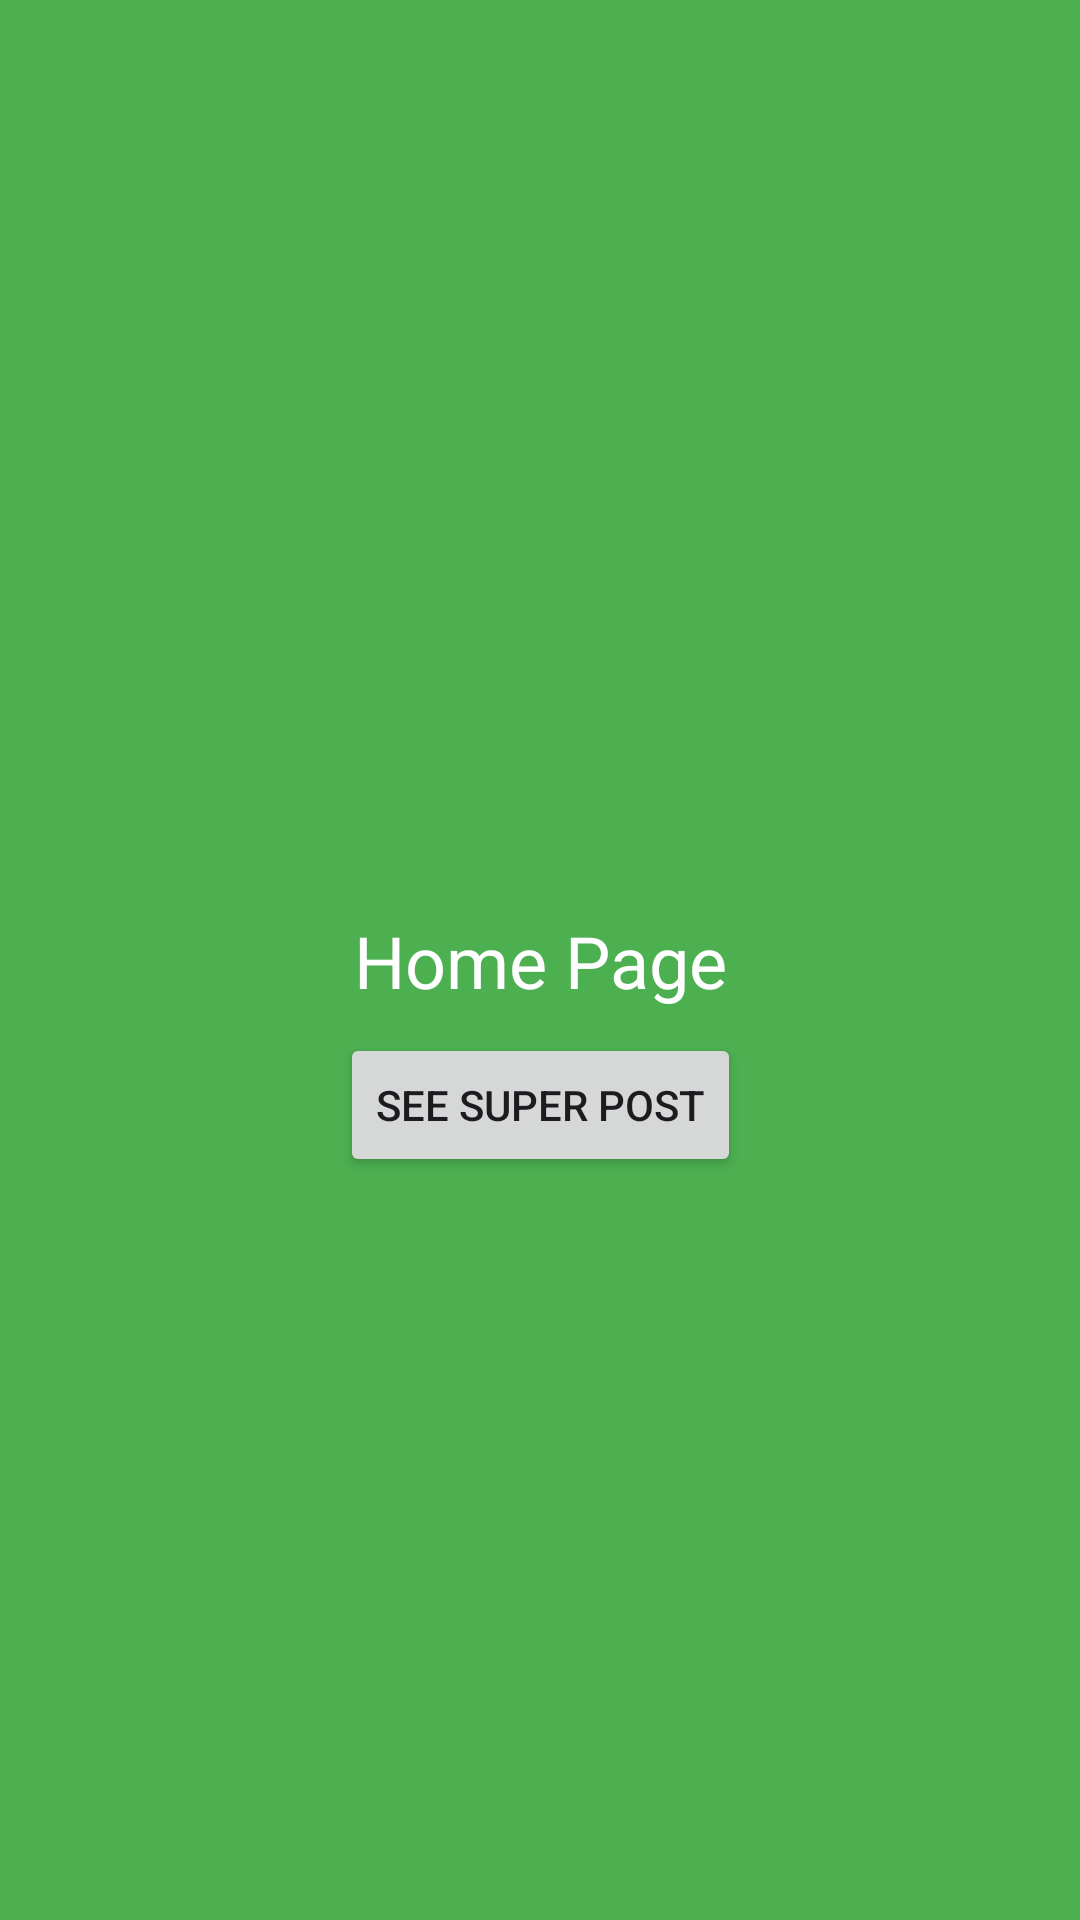

Write the Android layout XML for this screen, with the resource values it uses.
<!-- AndroidManifest.xml: application theme Theme.SingleActivtiyExample -->
<!-- res/layout/fragment_home.xml -->
<?xml version="1.0" encoding="utf-8"?>
<androidx.constraintlayout.widget.ConstraintLayout xmlns:android="http://schemas.android.com/apk/res/android"
    xmlns:app="http://schemas.android.com/apk/res-auto"
    xmlns:tools="http://schemas.android.com/tools"
    android:layout_width="match_parent"
    android:layout_height="match_parent"
    android:background="#4CAF50"
    tools:context=".view.main_page.HomeFragment">

    <TextView
        android:id="@+id/textView3"
        android:layout_width="wrap_content"
        android:layout_height="wrap_content"
        android:text="Home Page"
        android:textColor="@color/white"
        android:textSize="24dp"
        app:layout_constraintBottom_toBottomOf="parent"
        app:layout_constraintEnd_toEndOf="parent"
        app:layout_constraintStart_toStartOf="parent"
        app:layout_constraintTop_toTopOf="parent" />

    <Button
        android:id="@+id/button_to_post"
        android:layout_width="wrap_content"
        android:layout_height="wrap_content"
        android:text="See Super Post"
        android:layout_marginTop="8dp"
        app:layout_constraintEnd_toEndOf="parent"
        app:layout_constraintStart_toStartOf="parent"
        app:layout_constraintTop_toBottomOf="@+id/textView3" />

</androidx.constraintlayout.widget.ConstraintLayout>
<!-- resources referenced by this layout -->
<resources>
  <style name="Theme.SingleActivtiyExample" parent="Base.Theme.SingleActivtiyExample" />
  <style name="Base.Theme.SingleActivtiyExample" parent="Theme.Material3.DayNight.NoActionBar">
          
          
      </style>
  <!-- not gathered from this repository: default colours our renderer supplied (Android Studio template values) -->
  <color name="white">#FFFFFFFF</color>
</resources>
